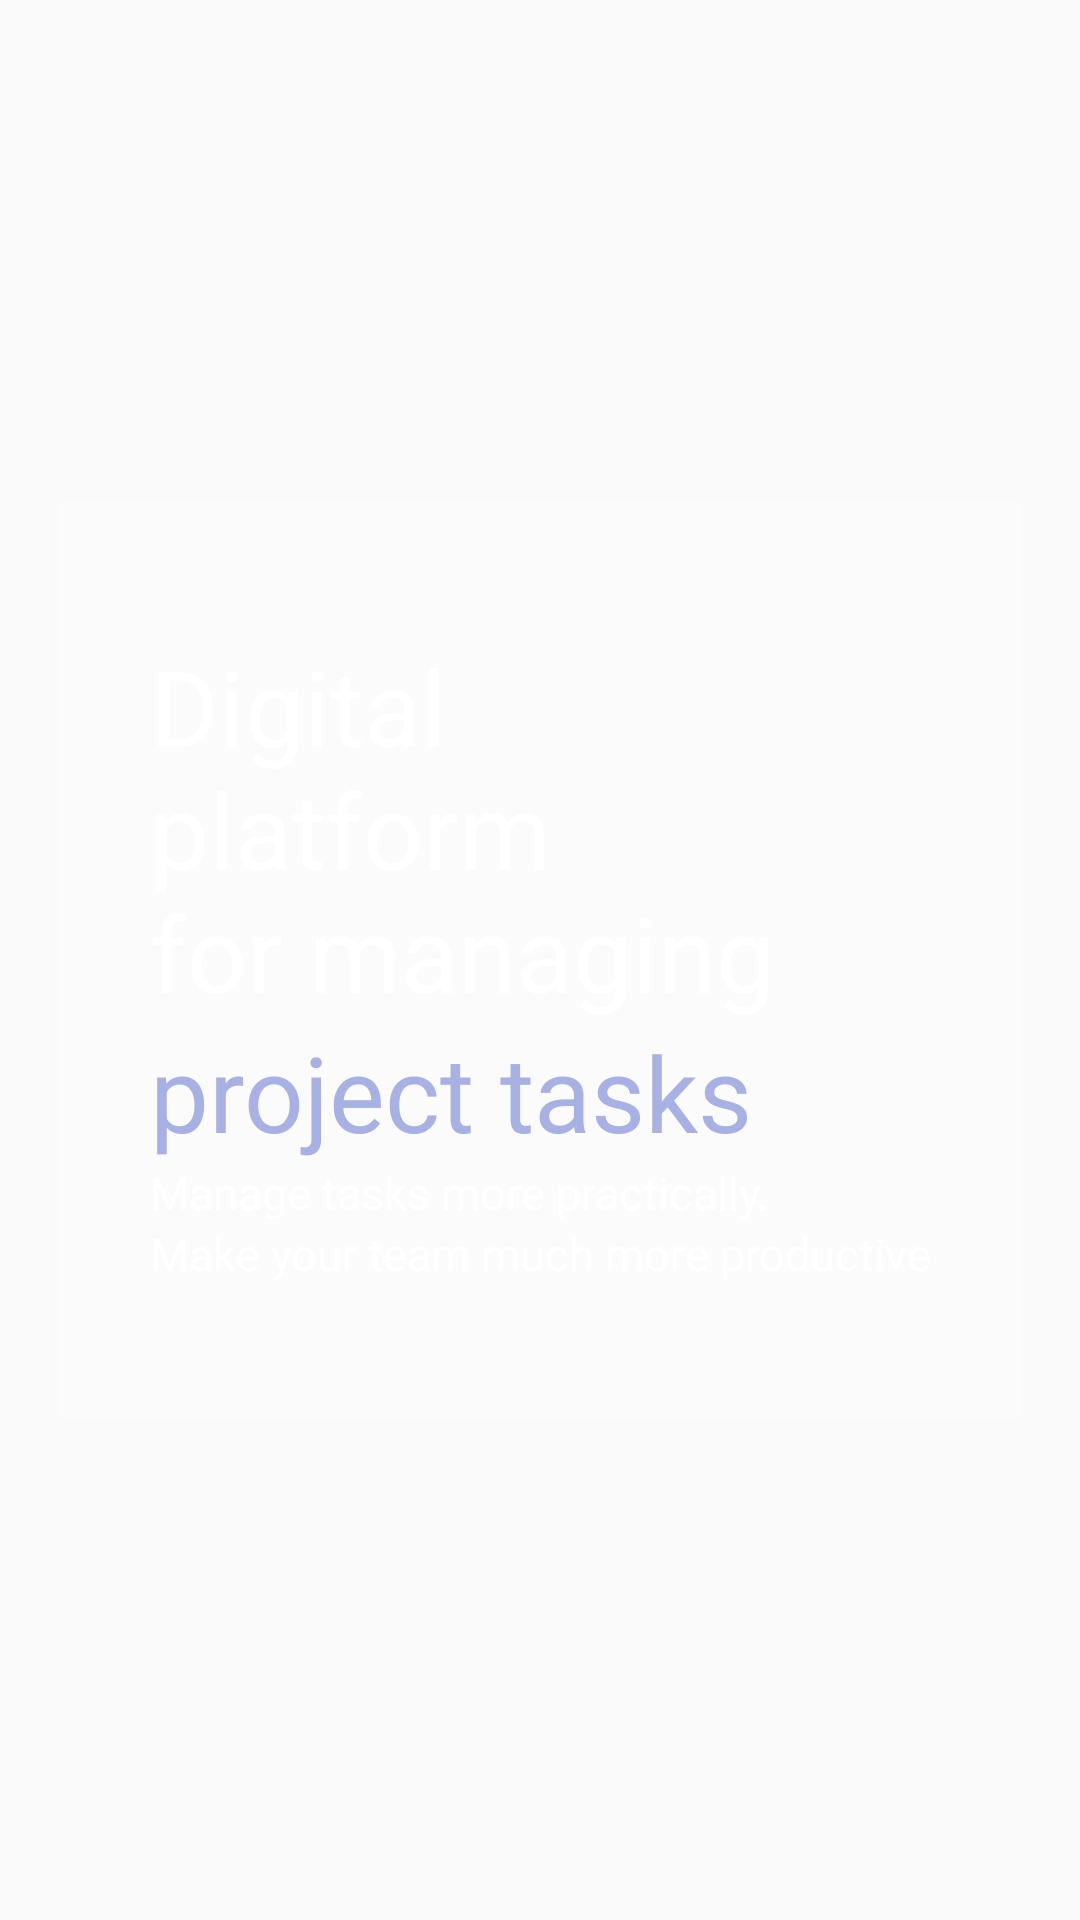

Produce the Android XML layout that renders to this screen, including the resource entries it uses.
<!-- AndroidManifest.xml: activity theme Theme.AppCompat.Light.NoActionBar -->
<!-- res/layout/activity_splash_screen.xml -->
<?xml version="1.0" encoding="utf-8"?>
<RelativeLayout xmlns:android="http://schemas.android.com/apk/res/android"
    xmlns:app="http://schemas.android.com/apk/res-auto"
    xmlns:tools="http://schemas.android.com/tools"
    android:layout_width="match_parent"
    android:layout_height="match_parent"
    tools:context=".SplashScreenActivity"
    android:background="@drawable/bg">

    <LinearLayout
        android:orientation="vertical"
        android:layout_width="match_parent"
        android:layout_height="wrap_content"
        android:layout_centerInParent="true"
        android:layout_marginHorizontal="20dp"
        android:paddingVertical="45dp"
        android:background="@color/white_blur">

    <TextView
        android:id="@+id/title_splash"
        android:layout_width="match_parent"
        android:layout_height="wrap_content"
        android:text="@string/title_splash"
        android:layout_centerInParent="true"
        android:textSize="35dp"
        android:textColor="@color/white"
        android:paddingLeft="30dp">

    </TextView>


    <TextView
        android:id="@+id/project_task"
        android:layout_width="match_parent"
        android:layout_height="wrap_content"
        android:text="@string/project_task_splash"
        android:layout_centerInParent="true"
        android:layout_below="@+id/title_splash"
        android:paddingLeft="30dp"
        android:textColor="@color/purple_20"
        android:textSize="35dp">
    </TextView>


    <TextView
        android:id="@+id/desc"
        android:layout_width="match_parent"
        android:layout_height="wrap_content"
        android:text="@string/desc_splash"
        android:layout_centerInParent="true"
        android:layout_below="@+id/project_task"
        android:paddingLeft="30dp"
        android:textColor="@color/white"
        android:textSize="15dp">
    </TextView>

    <TextView
        android:layout_width="match_parent"
        android:layout_height="wrap_content"
        android:text="@string/desc2_splash"
        android:layout_centerInParent="true"
        android:layout_below="@+id/desc"
        android:textColor="@color/white"
        android:paddingLeft="30dp"
        android:textSize="15dp">
    </TextView>




    </LinearLayout>


</RelativeLayout>
<!-- resources referenced by this layout -->
<resources>
  <color name="purple_20">#A7B1E4</color>
  <color name="white">#FFFFFFFF</color>
  <color name="white_blur">#1AFFFFFF</color>
  <string name="desc2_splash">Make your team much more productive</string>
  <string name="desc_splash">Manage tasks more practically.</string>
  <string name="project_task_splash">project tasks</string>
  <string name="title_splash">Digital\nplatform\nfor managing</string>
</resources>
